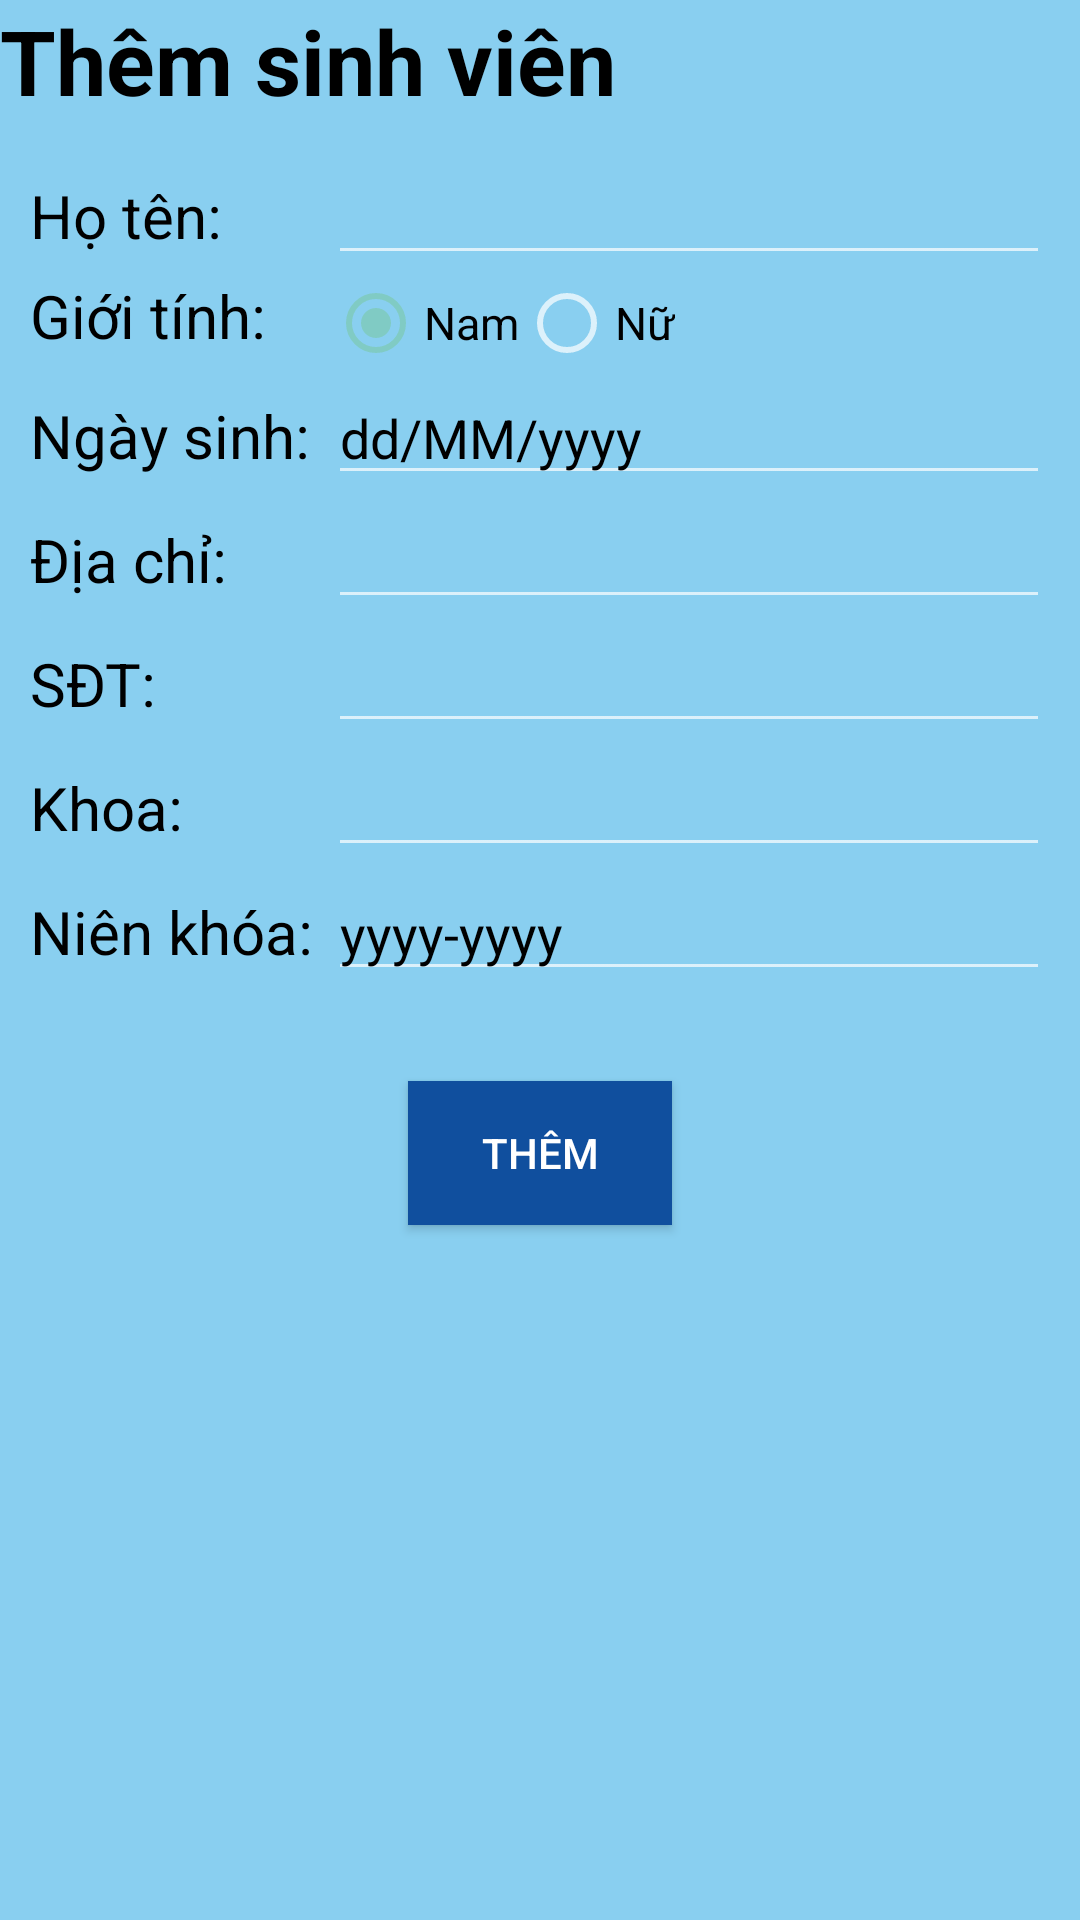

Produce the Android XML layout that renders to this screen, including the resource entries it uses.
<!-- AndroidManifest.xml: application theme MyTheme -->
<!-- res/layout/layout_student_adding.xml -->
<?xml version="1.0" encoding="utf-8"?>
<LinearLayout xmlns:android="http://schemas.android.com/apk/res/android"
    android:layout_width="match_parent"
    android:layout_height="match_parent"
    android:background="@color/lightBlue"
    android:orientation="vertical">

    <TextView
        android:layout_width="wrap_content"
        android:layout_height="wrap_content"
        android:text="Thêm sinh viên"
        android:textColor="@color/black"
        android:textSize="30dp"
        android:textStyle="bold" />

    <TableLayout
        android:layout_width="match_parent"
        android:layout_height="wrap_content"
        android:layout_margin="10dp">

        <TableRow>

            <TextView
                android:text="Họ tên: "
                android:textColor="@color/black"
                android:textSize="20dp" />

            <EditText
                android:id="@+id/edtName"
                android:layout_width="match_parent"
                android:layout_height="wrap_content"
                android:layout_weight="1"
                android:textColor="@color/black" />

        </TableRow>

        <TableRow>

            <TextView
                android:text="Giới tính: "
                android:textColor="@color/black"
                android:textSize="20dp" />

            <RadioGroup
                android:id="@+id/rdgSex"
                android:layout_width="match_parent"
                android:layout_height="wrap_content"
                android:layout_weight="1"
                android:orientation="horizontal">

                <RadioButton
                    android:id="@+id/rdbMale"
                    android:layout_width="wrap_content"
                    android:layout_height="wrap_content"
                    android:checked="true"
                    android:text="Nam"
                    android:textColor="@color/black"
                    android:textSize="15dp" />

                <RadioButton
                    android:id="@+id/rdbFemale"
                    android:layout_width="wrap_content"
                    android:layout_height="wrap_content"
                    android:text="Nữ"
                    android:textColor="@color/black"
                    android:textSize="15dp" />

            </RadioGroup>
        </TableRow>

        <TableRow>

            <TextView
                android:text="Ngày sinh: "
                android:textColor="@color/black"
                android:textSize="20dp" />

            <EditText
                android:id="@+id/edtBirth"
                android:layout_width="match_parent"
                android:layout_height="wrap_content"
                android:layout_weight="1"
                android:hint="dd/MM/yyyy"
                android:textColor="@color/black"
                android:textColorHint="@color/black" />

        </TableRow>

        <TableRow>

            <TextView
                android:text="Địa chỉ: "
                android:textColor="@color/black"
                android:textSize="20dp" />

            <EditText
                android:id="@+id/edtAddress"
                android:layout_width="match_parent"
                android:layout_height="wrap_content"
                android:layout_weight="1"
                android:textColor="@color/black" />

        </TableRow>

        <TableRow>

            <TextView
                android:text="SĐT: "
                android:textColor="@color/black"
                android:textSize="20dp" />

            <EditText
                android:id="@+id/edtPhone"
                android:layout_width="match_parent"
                android:layout_height="wrap_content"
                android:layout_weight="1"
                android:inputType="phone"
                android:textColor="@color/black" />
        </TableRow>

        <TableRow>

            <TextView
                android:text="Khoa: "
                android:textColor="@color/black"
                android:textSize="20dp" />

            <EditText
                android:id="@+id/edtDepartment"
                android:layout_width="match_parent"
                android:layout_height="wrap_content"
                android:layout_weight="1"
                android:textColor="@color/black" />
        </TableRow>

        <TableRow>

            <TextView
                android:text="Niên khóa: "
                android:textColor="@color/black"
                android:textSize="20dp" />

            <EditText
                android:id="@+id/edtShoolyear"
                android:layout_width="match_parent"
                android:layout_height="wrap_content"
                android:layout_weight="1"
                android:hint="yyyy-yyyy"
                android:textColor="@color/black"
                android:textColorHint="@color/black" />
        </TableRow>
    </TableLayout>

    <Button
        android:id="@+id/btnAddingStudent"
        android:layout_width="wrap_content"
        android:layout_height="wrap_content"
        android:layout_gravity="center"
        android:layout_marginTop="20dp"
        android:background="@color/buttonBlue"
        android:text="Thêm" />

</LinearLayout>
<!-- resources referenced by this layout -->
<resources>
  <color name="black">#FF000000</color>
  <color name="buttonBlue">#104F9E</color>
  <color name="lightBlue">#89CFF0</color>
  <style name="MyTheme" parent="Theme.AppCompat">
          <item name="actionBarStyle">@style/MyActionbar</item>
      </style>
  <style name="MyActionbar">
          <item name="background">@color/buttonBlue</item>
      </style>
</resources>
